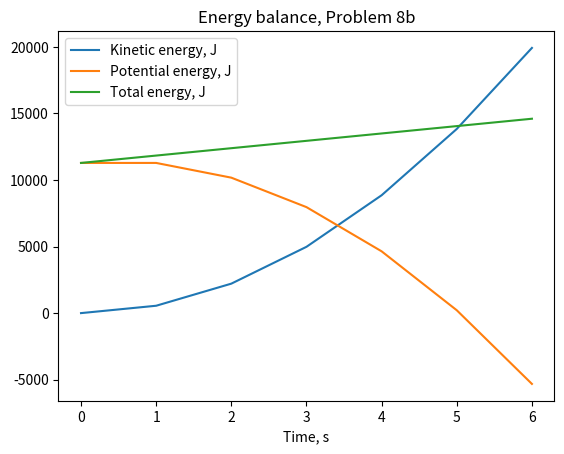

Generate this figure with matplotlib:
import numpy as np
import matplotlib.pyplot as plt

# dt is the time step
# h is height from the ground
# The function will print out Wille-E's height at each time step

def p8_2(dt, h):
    z = np.zeros(1000)
    v = np.zeros(1000)
    z[0] = h
    ts = 0
    i = 0
    v[0] = 0
    while (z[i] > 0):
        print("At t =", ts, "s, Wille-E's height =", z[i], "m.")
        i = i+1
        ts = ts + dt
        v[i] = v[i-1] - 9.81*dt
        z[i] = z[i-1] + v[i-1]*dt
    print("SLAM to the ground at t =", ts, "s.")
    return z[:i+1],v[:i+1]
    
    
z,v = p8_2(1, 100)
plt.plot(0.5*11.5*(v**2), label = "Kinetic energy, J")
plt.plot(11.5*9.81*z, label = "Potential energy, J")
plt.plot(0.5*11.5*(v**2) + 11.5*9.81*z, label = "Total energy, J")
plt.xlabel("Time, s")
plt.title("Energy balance, Problem 8b")
plt.legend()
plt.show()